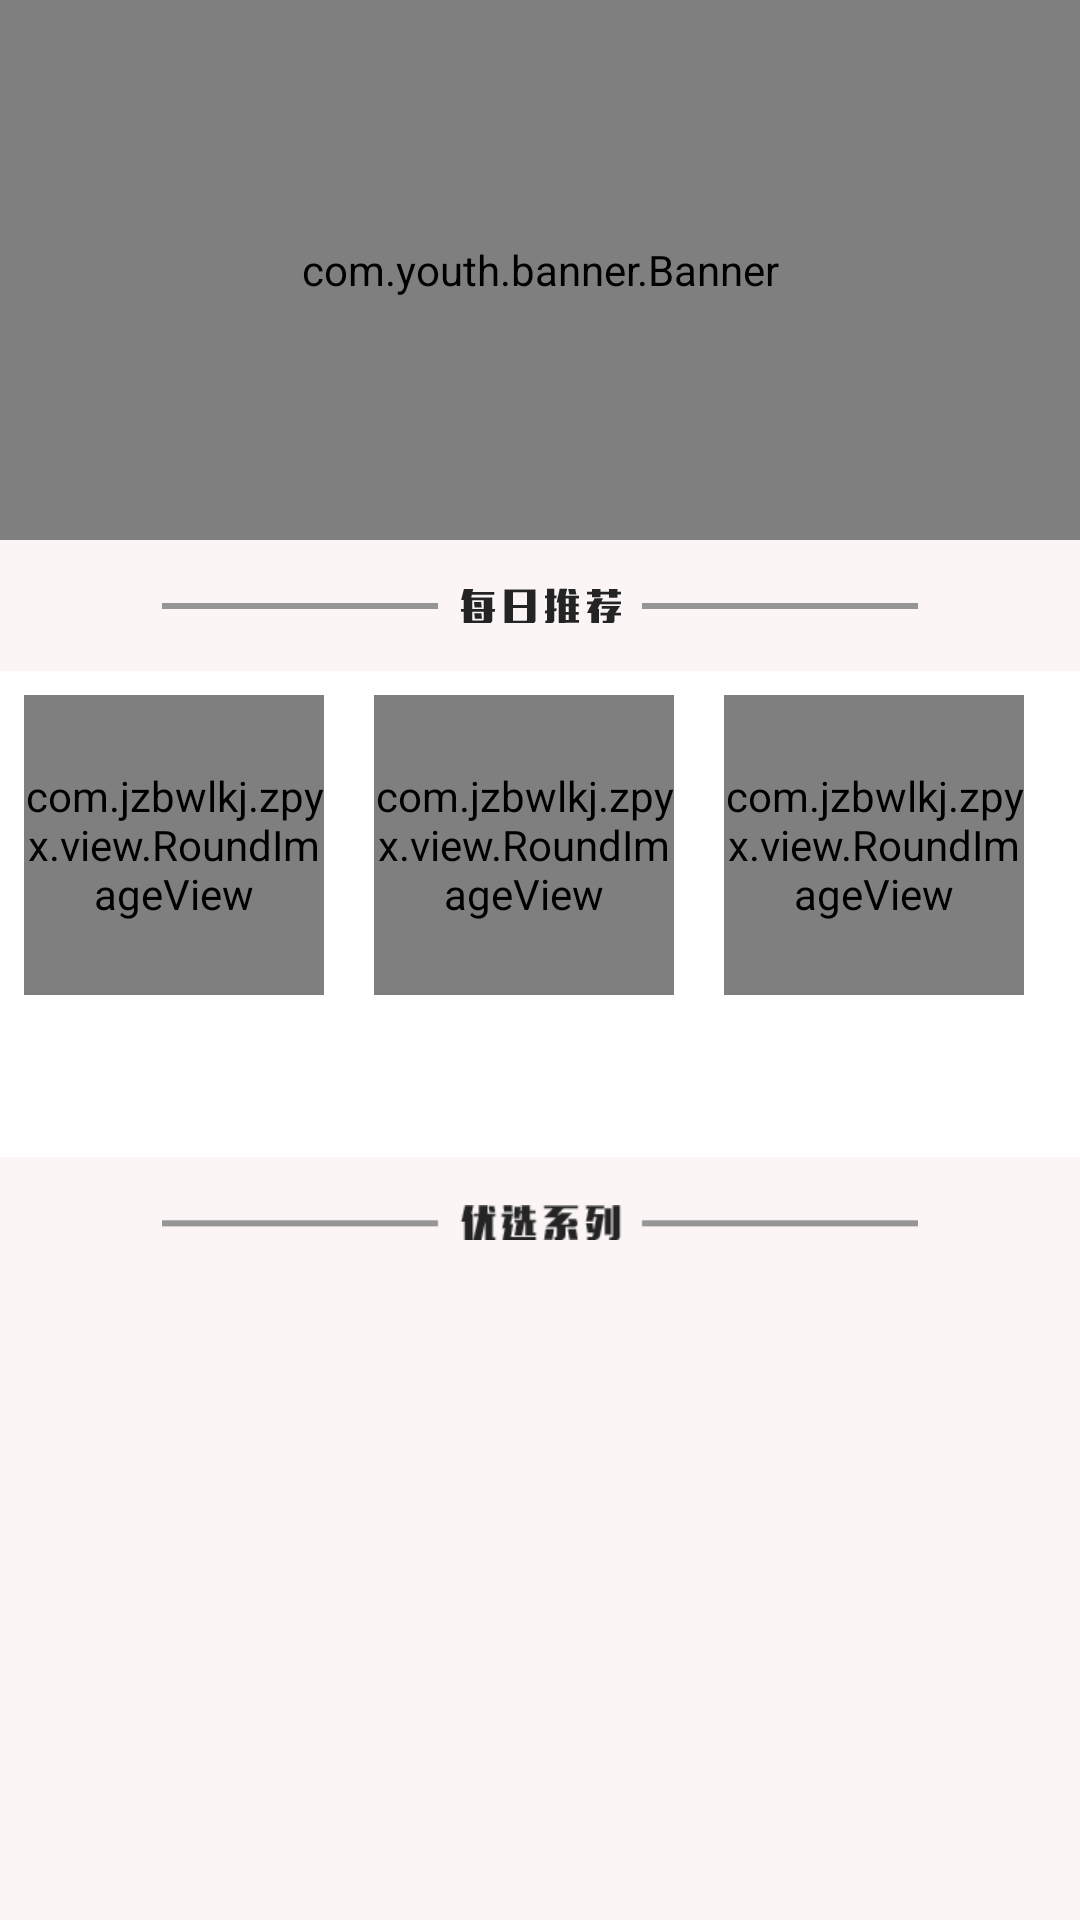

Android layout source for this screen:
<!-- AndroidManifest.xml: application theme Theme.AppCompat.Light.NoActionBar -->
<!-- res/layout/head_home.xml -->
<?xml version="1.0" encoding="utf-8"?>
<LinearLayout xmlns:android="http://schemas.android.com/apk/res/android"
    xmlns:app="http://schemas.android.com/apk/res-auto"
    android:layout_width="match_parent"
    android:layout_height="match_parent"
    android:background="#fbf5f5"
    android:orientation="vertical">

    <com.youth.banner.Banner
        android:id="@+id/banner"
        android:layout_width="match_parent"
        android:layout_height="180dp"
        app:image_scale_type="center_crop"
        app:indicator_height="8dp"
        app:indicator_margin="6dp"
        app:indicator_drawable_selected="@drawable/select_circle"
        app:indicator_width="8dp" />

    <ImageView
        android:id="@+id/img_tj"
        android:padding="4dp"
        android:layout_marginBottom="12dp"
        android:layout_marginTop="12dp"
        android:layout_width="match_parent"
        android:layout_height="wrap_content"
        android:src="@mipmap/meirituijian"/>

    <LinearLayout
        android:visibility="gone"
        android:layout_width="match_parent"
        android:layout_height="wrap_content"
        android:layout_marginBottom="8dp"
        android:layout_marginTop="8dp"
        android:orientation="horizontal"
        android:padding="4dp">

        <View
            android:visibility="gone"
            android:layout_width="0dp"
            android:layout_height="1dp"
            android:layout_gravity="center"
            android:layout_marginLeft="4dp"
            android:layout_weight="1"
            android:background="@color/text_color" />

        <TextView
            android:visibility="gone"
            android:id="@+id/tv_home_tuijian"
            android:layout_width="0dp"
            android:layout_height="wrap_content"
            android:layout_weight="1"
            android:gravity="center"
            android:text="每日推荐"
            android:textStyle="bold"
            android:textColor="#000"
            android:textSize="15sp" />

        <View
            android:visibility="gone"
            android:layout_width="0dp"
            android:layout_height="1dp"
            android:layout_gravity="center"
            android:layout_marginRight="4dp"
            android:layout_weight="1"
            android:background="@color/text_color" />
    </LinearLayout>

    <LinearLayout
        android:id="@+id/ll_tj"
        android:layout_width="match_parent"
        android:layout_height="wrap_content"
        android:background="#fff"
        android:orientation="horizontal">

        <LinearLayout
            android:id="@+id/ll1_home"
            android:layout_width="wrap_content"
            android:layout_height="wrap_content"
            android:layout_margin="8dp"
            android:layout_weight="1"
            android:orientation="vertical">

            <com.jzbwlkj.zpyx.view.RoundImageView
                android:id="@+id/img1_home_tj"
                android:layout_width="100dp"
                android:layout_height="100dp"
                android:scaleType="centerCrop" />

            <TextView
                android:id="@+id/tv1_home_title"
                android:layout_width="match_parent"
                android:layout_height="wrap_content"
                android:layout_marginTop="4dp"
                android:gravity="center"
                android:lines="1"
                android:textSize="14sp"
                android:textColor="#212121" />

            <TextView
                android:id="@+id/tv1_home_money"
                android:layout_width="match_parent"
                android:layout_height="wrap_content"
                android:layout_marginTop="4dp"
                android:gravity="center"
                android:lines="1"
                android:textSize="14sp"
                android:textColor="@color/red" />
        </LinearLayout>

        <LinearLayout
            android:id="@+id/ll2_home"
            android:layout_width="wrap_content"
            android:layout_height="wrap_content"
            android:layout_margin="8dp"
            android:layout_weight="1"
            android:orientation="vertical">

            <com.jzbwlkj.zpyx.view.RoundImageView
                android:id="@+id/img2_home_tj"
                android:layout_width="100dp"
                android:layout_height="100dp"
                android:scaleType="centerCrop" />

            <TextView
                android:id="@+id/tv2_home_title"
                android:layout_width="match_parent"
                android:layout_height="wrap_content"
                android:layout_marginTop="4dp"
                android:gravity="center"
                android:lines="1"
                android:textSize="14sp"
                android:textColor="#212121" />

            <TextView
                android:id="@+id/tv2_home_money"
                android:layout_width="match_parent"
                android:layout_height="wrap_content"
                android:layout_marginTop="4dp"
                android:gravity="center"
                android:lines="1"
                android:textSize="14sp"
                android:textColor="@color/red" />
        </LinearLayout>

        <LinearLayout
            android:id="@+id/ll3_home"
            android:layout_width="wrap_content"
            android:layout_height="wrap_content"
            android:layout_margin="8dp"
            android:layout_weight="1"
            android:orientation="vertical">

            <com.jzbwlkj.zpyx.view.RoundImageView
                android:id="@+id/img3_home_tj"
                android:layout_width="100dp"
                android:layout_height="100dp"
                android:scaleType="centerCrop" />

            <TextView
                android:id="@+id/tv3_home_title"
                android:layout_width="110dp"
                android:layout_height="wrap_content"
                android:layout_marginTop="4dp"
                android:gravity="center"
                android:lines="1"
                android:textSize="14sp"
                android:textColor="#212121" />

            <TextView
                android:id="@+id/tv3_home_money"
                android:layout_width="match_parent"
                android:layout_height="wrap_content"
                android:layout_marginTop="4dp"
                android:gravity="center"
                android:lines="1"
                android:textSize="14sp"
                android:textColor="@color/red" />
        </LinearLayout>
    </LinearLayout>

    <ImageView
        android:padding="4dp"
        android:layout_marginBottom="12dp"
        android:layout_marginTop="12dp"
        android:layout_width="match_parent"
        android:layout_height="wrap_content"
        android:src="@mipmap/youxuanxilie"/>

    <LinearLayout
        android:visibility="gone"
        android:layout_width="match_parent"
        android:layout_height="wrap_content"
        android:layout_marginBottom="8dp"
        android:layout_marginTop="8dp"
        android:orientation="horizontal"
        android:padding="4dp">

        <View
            android:layout_width="0dp"
            android:layout_height="1dp"
            android:layout_gravity="center"
            android:layout_marginLeft="4dp"
            android:layout_weight="1"
            android:background="@color/text_color" />

        <TextView
            android:layout_width="0dp"
            android:layout_height="wrap_content"
            android:layout_weight="1"
            android:gravity="center"
            android:text="优选系列"
            android:textStyle="bold"
            android:textColor="#000"
            android:textSize="15sp" />

        <View
            android:layout_width="0dp"
            android:layout_height="1dp"
            android:layout_gravity="center"
            android:layout_marginRight="4dp"
            android:layout_weight="1"
            android:background="@color/text_color" />
    </LinearLayout>

</LinearLayout>
<!-- resources referenced by this layout -->
<resources>
  <color name="red">#CA1F1D</color>
  <color name="text_color">#9B7373</color>
  <!-- mipmap meirituijian: png bitmap (mipmap-xhdpi, 2124 bytes) -->
  <!-- mipmap youxuanxilie: png bitmap (mipmap-xhdpi, 2272 bytes) -->
</resources>
